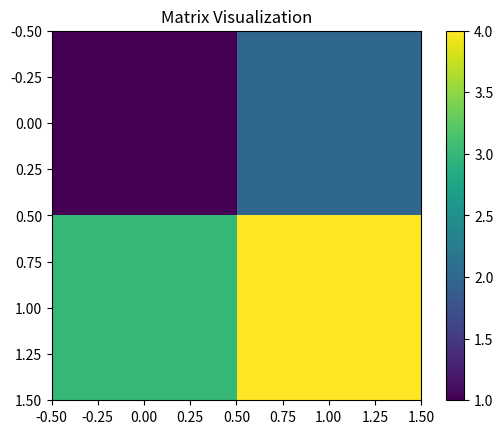

Source code (Python):
import numpy as np
import matplotlib.pyplot as plt

# Vector Operations
v1 = np.array([1, 2, 3])
v2 = np.array([4, 5, 6])

print("Vector 1:", v1)
print("Vector 2:", v2)

print("Vector Addition:", v1 + v2)
print("Vector Subtraction:", v1 - v2)
print("Dot Product:", np.dot(v1, v2))

# Matrix Operations
m1 = np.array([[1, 2],
               [3, 4]])

m2 = np.array([[5, 6],
               [7, 8]])

print("\nMatrix 1:\n", m1)
print("\nMatrix 2:\n", m2)

print("\nMatrix Addition:\n", m1 + m2)
print("\nMatrix Multiplication:\n", np.matmul(m1, m2))
print("\nTranspose of Matrix 1:\n", m1.T)

# Simple Visualization
plt.imshow(m1, cmap='viridis')
plt.colorbar()
plt.title("Matrix Visualization")
plt.show()
